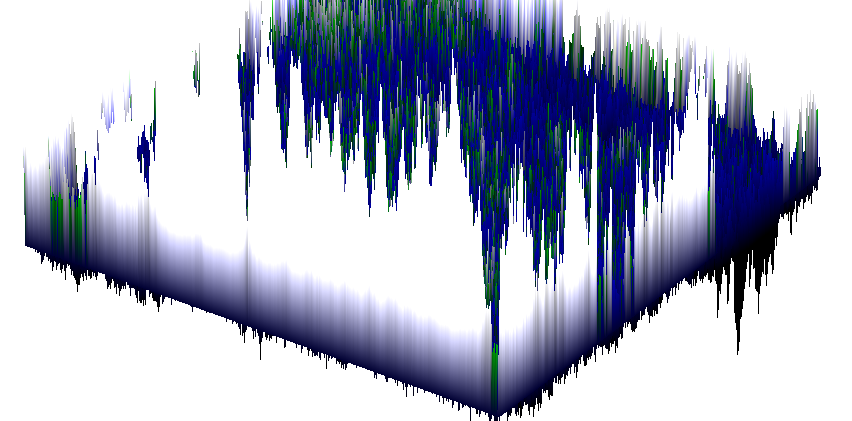

The data file committed next to this chart (first rows):
1.5, 1.4000000000000001, 1.3, 1.2500000000000002, 1.5000000000000018, 1.550000000000001, 1.7000000000000004, 1.55, 1.45, 1.4, 1.5000000000000002, 1.0999999999999994, 0.9499999999999992, 1.2499999999999993, 1.0499999999999992, 0.9499999999999991, 0.9499999999999992, 0.7499999999999993, 0.949999999999999, 1.2999999999999996, 1.6, 1.65, 1.85, 2.5500000000000007
, 1.4, 0.05, 0.05, -0.05, 0.3, 0.25, 0.3, 0.45, 0.25, 0.35, 0.45, 0.45, 0.55, 0.15, 0.2, 0.5, 0.55, 0.4, 0.4, 0.05, 0.35, 0.55, 0.5
, 1.05, 0.1, 0.3, 0.2, 0.15, 0.15, 0.2, 0.3, 0.2, 0.2, 0.3, 0.5, 0.45, 0.2, 0.35, 0.5, 0.35, 0.2, 0.4, 0.45, 0.4, 0.6, 0.35
, 0.6, 0, 0.15, 0.3, 0.4, 0.1, 0, 0, 0.15, 0, 0.15, 0.25, 0.55, 0.55, 0.4, 0.55, 0.45, 0.2, 1.3877787807814457e-17, 0.75, 0.4, 0.55, 0.7
, 0.5, 0.2, -0.05, 0.25, 0.1, 0.15, 0.15, 0.1, 0.35, 0.25, 0.2, 0.15, 0.6, 0.55, 0.5, 0.55, 0.4, 0.4, 0.35, 0.45, 0.45, 0.4, -0.05
, 0.85, 0, 0.25, 0.05, 0.1, 0.05, 0, 0.1, 0.15, 0.1, 0.2, 0.35, 0.2, 0.65, 0.15, 0.05, 0.2, 0.3, 0.4, 0.65, 0.4, 0.5, 0.15
, 1.15, 0.15, 0.05, 0, -0.05, 0, 0, 0.2, 0.4, 0.35, 0.15, 0.05, 0.1, 0.5, -0.05, -0.1, 0.2, 0, 0.45, 0.35, 0.25, 0.45, 0.35
, 1.35, 0.45, 0.2, -0.15, -0.05, 0.05, 0.1, 0.2, 0.25, 0.1, 0, 0.1, 0.45, 0.05, -0.05, 0.15, 0.1, 0.2, 0.5, 0.15, 0.2, 0.45, 0.1
, 1.5, 0.25, 0.15, 0, -0.05, 0.05, 0, 0.25, 0.15, 0.1, 0, 0.3, 0.1, -0.1, -0.15, 0.25, 0.1, 0.3, 0.45, 0.05, 0.3, 0.15, 0.2
, 1.5, 0.45, 0.05, 0.1, 0.2, 0.1, 0.3, 0.45, 0.25, 0.2, 0.5, 0.15, 0.05, -0.05, 0.05, 0.15, 0.45, 0.5, 0.6, 0.25, 0.4, 0, 0.15
, 1.4, 0.15, 0.15, 0.2, 0.35, 0.2, 0.55, 0.6, 0.2, 0.15, 0.2, 0.15, 0.2, -0.05, 0.25, 0.05, 0.25, 0.4, 0.35, 0.35, 0.4, 0.2, 0.2
, 1.4, 0.1, 0.5, 0.2, 0.1, 0.1, 0.3, 0.2, 0.45, 0.3, 0.05, 0.05, 0, 0.2, -0.15, 0, 0.25, 0.1, 0.2, 0.65, 0.05, 0, 0
, 1.55, 0.35, 0.35, 0.15, 0.2, 0.4, 0.4, 0.05, 0, 0, -0.1, 0.1, 0, 0, 0.05, 1.3877787807814457e-17, 0.3, 0.1, 0.55, 0.4, 0.15, 0.05, -0.1
, 1.95, 0.4, 0.1, 0.4, 0.15, 0.25, 0.35, 0.15, -0.05, 0.1, -0.05, -0.1, -0.1, 0, 0, 0.3, 0.15, 0.3, 0.4, 0.2, -0.1, -0.05, -0.1
, 2.45, 0.3, 0.2, 0.25, 0.35, 0.35, 0.45, -0.05, 0, -0.05, 0.05, -0.05, 0.05, -0.05, 0.05, -0.05, 0.05, 0.55, 0.65, 0.25, 0, -0.25, 0
, 2.4, 0.35, 0.6, 0.5, 0.25, 0.15, 0.3, 0.2, 0.05, 0.1, 0.2, 0.05, 0.05, 0, 0.15, 0.1, 0.3, 1.05, 0.3, 0, -1.3877787807814457e-17, 0.05, 0.3
, 2.2, 0.3, 0.3, 0.5, 0.1, 0.3, 0.35, -0.05, -0.15, -0.1, 0.1, 0, -0.15, 0.05, 0.05, 0.05, 0.4, 0.75, 0.5, 0.2, 0.15, 0.25, 0.25
, 2.25, 0.1, 0.25, 0.7, 0.45, 0.15, 0.2, 0.15, 0.2, -0.1, 0.15, 0, 0, 0.05, 0.05, -0.1, 0.55, 0.6, 0.15, 0.05, 0.6, 0.2, 0.05
, 2.35, 0.1, 0.4, 0.6, 0.15, 0.3, 0.1, 0.05, 0.15, 0.15, 0.15, 0.15, 0.4, 0.05, 0.15, 0.3, 0.5, 0.6, 0.25, 0.15, 0.4, 0, 0
, 2.15, 0.15, 0.45, 0.4, 0.05, 0.05, 0.15, -0.05, 0, -0.05, 0, 0.05, 0.05, 0.05, 0.25, 0.35, 0.45, 0.35, 0.1, 0.25, 0.15, -0.15, 0
, 2.3, 0.35, 0.35, 0.2, 0, 0.1, 0.2, 0, 0, 0, -0.2, -0.1, -0.05, -0.1, 0.4, 0.3, 0.3, 0.3, 0.05, 0.15, 0, -0.1, -0.15
, 2.2, 0.45, 0.4, 0.25, 0.25, 0.5, 0.45, 0.45, 0.2, -0.2, 0.15, 0.25, 0.05, -0.1, 0.35, 0.05, 1.3877787807814457e-17, 0.2, 0.2, 0.1, 0.15, 0.15, 0.25
, 1.85, 0.5, 0.2, 0.3, 0.05, 0.3, 0.15, 0.35, 0.25, 0.25, 0.45, 0, 0, 1.3877787807814457e-17, 0.25, 0.2, 0.15, 0.2, 0.25, 0.35, 0.15, 0.1, 0.05
, 1.7, 0.6, 0.5, 0.3, 0.25, 0.1, 0.1, 0.35, -0.05, 0, 0.15, 0.1, 0.35, 0.1, 0.2, 0.1, -0.05, -0.05, 0.25, 0.2, 0.2, 0.25, 0
, 1.55, 0.6, 0.55, 0.15, 0.2, 0.1, 0.1, 0.2, 0.15, 0.1, -0.1, 0.05, 0.2, 0.05, 0.25, 0.1, 0.25, 0.05, 0.35, 0.25, 0.2, 0.15, 0.3
, 1.4, 0.6, 0.7, 0.05, -0.1, 0.1, 0.2, -0.1, 0.1, 0.1, 0.1, 0.1, 0.2, 0.3, 0.2, 0.4, 0.25, 0.3, 0.4, 0.2, 0, 0.1, 0.25
, 1.15, 0.4, 0.85, 0.35, 0.05, -0.15, 0.25, 0.1, 0.1, 0.3, 0.2, 0.15, 0.05, -0.05, 0.05, 0, 0.35, 0.2, 0.55, 0.4, 0.25, 0.25, 0.2
, 1.45, 0.05, 0.55, 0.55, 0.05, 0.4, 0.4, 0.3, 0.1, 0.25, 0.35, -0.05, -0.05, -0.15, 0.05, 0.05, 0.25, 0.3, 0.45, 0.05, 0.3, 0.2, 0.25
, 1.25, 0.45, 0.15, 0.7, 0, 0.1, 0.4, 0.3, 0.25, 0.1, 0.2, 0.25, -0.15, -0.1, 0.1, 0.15, 0, 0.35, 0.4, 0.4, 0.3, 0.3, -0.05
, 0.9, 0.55, 0.7, 0.5, 0.55, 0.2, 0, -0.05, 0.2, 0.3, 0.15, 0.6, 0.4, -0.05, 0.15, 0.25, 0.45, 0.2, 0.4, 0.2, 0.2, 0.15, 0.2
, 0.9, 0.5, 0.65, 0.7, 0.35, 0.2, -0.05, 0.1, 0, 0.25, 0.2, 0.45, 0.65, 0.4, 0.25, 0.3, 0.05, 0.05, 0.1, 0.3, -0.1, 0.15, 0.4
, 1.2, 0.2, 0.45, 0.35, 0.15, 0.15, 0.1, 0.1, 0.3, 0.15, 0.05, -0.15, 0.05, 0.15, 0.15, 0.45, 0.35, 0.2, 0, 0.3, 0.15, 0, 0.4
, 1.45, 0.25, 0.3, 0.25, 0.15, 0.4, 0, 0, 0.15, 0, 0.1, 0, 0.3, 0.4, 0.15, 0.3, 0.25, 0.2, 0.3, 0.15, -0.05, 0.1, 0
, 1.1, 0.25, 0.1, 0.35, 0.2, 0.3, 0.25, 0.3, -0.05, 0, 0.2, 0.15, -1.3877787807814457e-17, -0.15, 0.15, 0.4, 0.1, -0.15, -0.3, 0.1, 0.2, 0.5, 0.2
, 0.85, 0.15, 0, 0.2, 0.45, 0.15, 0.2, 0.4, 0.2, 0.1, 0.25, 0.25, 0.3, 0.4, 0.15, 0.1, 0, -0.05, 0, -0.15, 0.25, 0.3, 0.4
, 0.85, 0.2, 0, 0.25, 0.4, 0.15, 0.45, 0.2, 0.25, 0.3, -0.1, 0.2, 0.2, 0.15, 0.1, 0.1, -0.05, -0.05, -0.15, 0.05, 0.5, 0.1, 0.55
, 1, 0.2, -0.05, 0.3, 0.05, 0.15, 0.25, 0.1, 0.25, -0.05, 0, 0.05, -0.05, 0.15, 0.2, 0.1, 0.2, 0.1, 0.1, 0, 0.4, 0.25, 0.15
, 0.8, 0.2, 0.25, 0.15, 0.15, 0.3, 0.2, 0.3, 0.15, -0.05, 0.2, 0.05, 0.05, 0.25, 0.2, -0.15, 0, 0.1, -0.05, 0.45, -0.05, 0.2, 0.4
, 0.8, 0.1, 0.15, 0.05, 0, 0.25, 0.25, 0.5, 0.25, 0.15, 0.3, 0.15, 0.2, 0.1, 0, 0.05, -0.15, -0.05, 0.1, 0.65, 0.15, 0, 0.45
, 0.95, 0.05, 0, 0.4, -0.1, 0.15, 0.2, 0.1, 0.1, -0.25, 0.2, 0.35, 0.3, 0.3, 0.05, 0.1, 0.1, 0.25, 0.5, 0.65, 0.4, 0.45, 0.25
, 0.85, 0.35, 0.1, 0.2, 0.2, 0.1, 0.15, 0.15, 0.15, -0.05, 0.3, 0.3, 0.2, 0.05, 0, 0.05, 0.35, 0.2, 0.6, 0.15, 0.1, 0.2, 0.2
, 0.8, 0.25, 0.3, 0.05, 0.4, -0.15, 0.15, 0.1, 0.1, 0.15, 0.1, 0.2, 0.15, 0.05, 0.15, 0.25, 0.3, 0.7, 0.5, 0.3, 0.25, 0.1, 0.5
, 1.15, 0.1, 0.15, 0.05, 0.4, 0.45, 0.3, 0.25, 0.3, 0.2, 0.3, 0.4, 0.4, 0.3, 0.1, -0.15, 0.25, 0.6, 0.2, 0, 0.05, 0.2, 0.2
, 1.5, 0.3, 0, 0.15, 0.2, 0.35, 0.5, 0.25, 0.5, 0.25, 0.05, 0.05, 0.4, 0.3, 0.05, 0.25, 0.15, 0.5, 0.1, 0.2, 0, -0.1, 0.2
, 1.2, 0.4, -0.05, 0.15, 0.2, 0.25, 0.1, 0.4, 0.25, 0.3, 0.15, 0.05, 0.2, 0.25, 0.1, 0.05, 0.4, 0.4, 0.05, 0.15, 0, -0.05, 0.25
, 1.25, 0.2, 0.15, 0.5, 0.2, -0.2, 0, 0.2, 0.3, 0.25, 0.15, 0.2, 0.15, 0.4, 0, -0.25, 0.45, 0, 0.05, -0.05, -0.15, 0.2, 0.2
, 1.25, 0.45, 0.15, 0.3, 0.25, -0.1, 0.1, 0.1, 0.1, 0.15, 0.35, 0, 0.25, 0.1, 0.45, 0.4, 0.35, -0.1, -0.05, -0.1, 0.1, 0.25, 0
, 1.15, 0.5, 0.25, 0, 0.15, 0.25, 0.3, 0.15, 0.15, 0.1, 0.5, 0.2, 0.35, 0.55, 0.4, 0.35, 0.7, 0.15, -0.05, 0.15, 0.2, 0.2, 0.1
, 1.25, 0.4, -0.05, 0.2, 0.25, 0.2, 0.15, 0.35, 0.25, 0.3, 0.15, 0.2, 0.15, 0.15, 0.1, 0.35, 0.1, 0.25, -0.05, 0.1, 0.2, 0.4, 0.3
, 1.05, 0.45, 1.3877787807814457e-17, 0.1, -1.3877787807814457e-17, 0.3, 0.25, 0.35, 0.35, -0.05, -0.2, -0.1, 0.15, 0.15, 0.2, 0.7, 0.55, 0.2, 0.3, 0.15, 0.3, -0.05, 0.3
, 0.6, 0.35, 0.35, 0.05, 0.3, 0.15, 0.05, 0.45, 0.05, -0.05, -0.1, -0.2, 0.05, 0, 0.1, 0.4, 0.4, 0.55, 0.3, 0, -0.1, 0.2, 0.15
, 0.7, 0.05, 0.25, 0.2, 0.1, 0.15, -0.05, 0.15, 0.25, 0.05, -0.2, -0.05, -0.05, 0.35, 0.1, 0.2, 0.1, 0.4, 0.4, 0.05, 0.1, 0.2, 0.25
, 0.75, 0.15, -0.05, 0.1, 0, 0.2, 0.05, 0.35, 0.3, 0.25, 0, 0.2, 0, 0.15, 0.1, 0.4, 0.3, 0.4, 0.3, 0.3, -0.1, -0.05, -0.15
, 1.1, 0.1, -0.05, 0.1, 0.2, 0.25, 0.2, 0.3, 0.25, 0.45, 0.15, 0, -0.05, -0.05, 0.1, 0.15, 0.1, 0.1, 0.45, 0.25, 0.4, 0, 0
, 1.25, -0.1, -0.15, 0, 0.05, 0.2, 0.15, 0, 0.25, 0.2, 0.35, 0.2, -0.2, 0, 0.05, 0.15, -0.05, 0, 0.1, 0.1, -0.05, 0.2, 0.15
, 1.3, -0.1, -0.05, 0, 0.1, 0.3, 0.15, 0.05, 0.1, -0.05, -0.1, 0.4, 0.3, 0.5, 0.35, 0.1, 1.3877787807814457e-17, 0.05, 0.1, 0.25, 0.1, 0.15, 0.35
, 1.1, -0.05, 0.1, -0.05, 0.2, 0.05, 0.15, 0, 0.05, 0, 0, -0.05, 0.35, 0.2, 0.3, 0.15, -0.05, -0.1, 0.2, 0.05, 0.15, -0.05, -0.15
, 1, -0.1, 0.4, 0.1, 0.3, 0.15, 0.15, -0.1, 0.15, 0.1, 0, 0.05, 0.1, 0.35, 0.65, 0.3, 0.2, 0.1, 0.1, 0.15, 0.2, -0.1, 0
, 1, 0.3, 0, 0.35, 0.45, 0.05, 0.1, 0.15, 0.2, -0.05, -0.05, -0.1, 0.1, 0.35, 0.2, 0.1, 0.05, 0.2, 0.2, 0.2, 0.45, 0.05, 0.05
, 0.95, 0, -0.1, -0.25, -0.05, 0.15, 0.3, 0.15, 0.4, -0.15, -0.05, -0.1, -0.1, 0.05, 0.25, 0.1, 0.25, 0.15, 0.15, 0.2, 0.3, 0.15, 0.3
, 0.95, 0.05, 0.1, 0.25, 0.25, 0.15, 0, -0.05, 0.05, 0.25, 0.25, -0.1, -1.3877787807814457e-17, 0.05, 0.25, 0.05, 0.2, 0, -0.3, 0.1, 0.15, -0.05, 0.2
... 440 more rows
